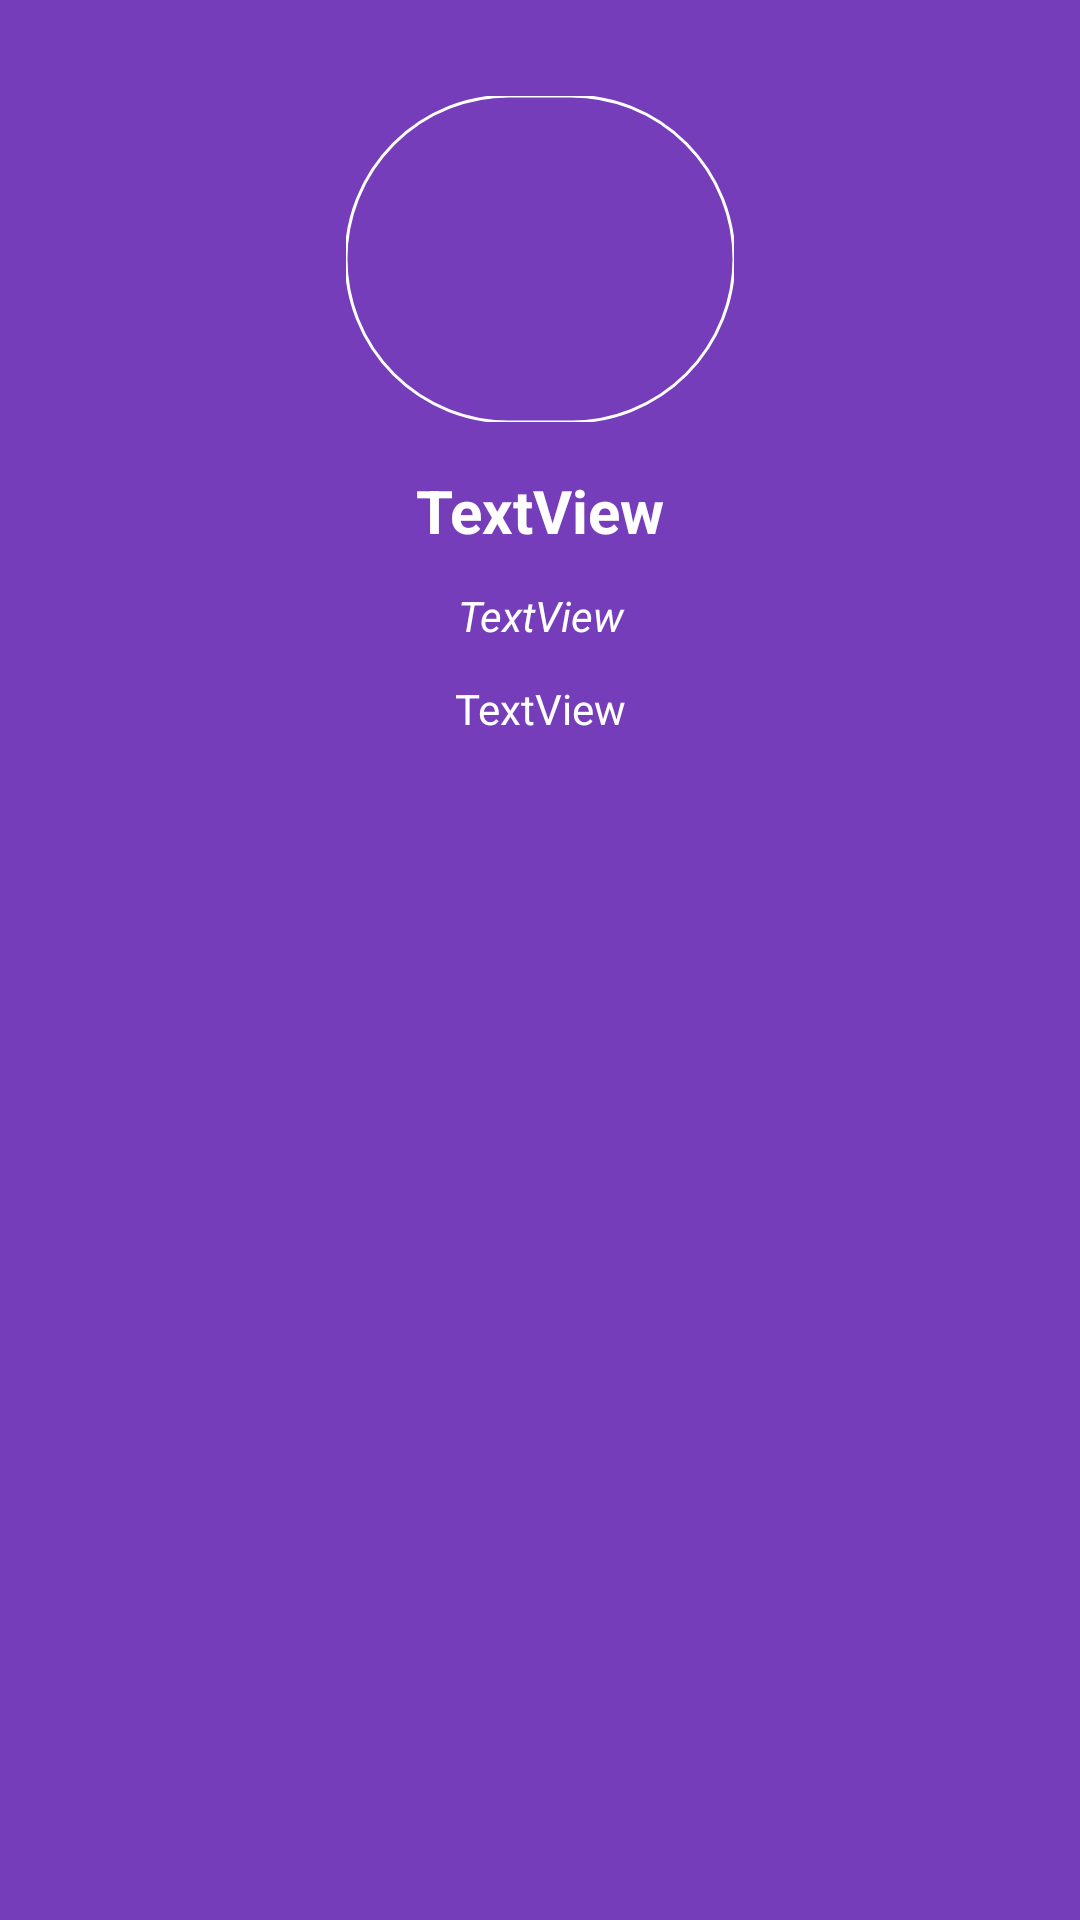

Layout XML and referenced resources for this Android screen:
<!-- AndroidManifest.xml: application theme Theme.QualRole -->
<!-- res/layout/activity_infos.xml -->
<?xml version="1.0" encoding="utf-8"?>
<androidx.constraintlayout.widget.ConstraintLayout xmlns:android="http://schemas.android.com/apk/res/android"
    xmlns:app="http://schemas.android.com/apk/res-auto"
    xmlns:tools="http://schemas.android.com/tools"
    android:layout_width="match_parent"
    android:layout_height="match_parent"
    android:background="@color/purple_pallete"
    tools:context=".activity.InfosActivity">

    <androidx.constraintlayout.widget.Guideline
        android:id="@+id/guideline5"
        android:layout_width="wrap_content"
        android:layout_height="wrap_content"
        android:orientation="horizontal"
        app:layout_constraintGuide_percent="0.37" />

    <com.google.android.material.imageview.ShapeableImageView
        android:id="@+id/iv_profile"
        android:layout_width="0dp"
        android:layout_height="0dp"
        android:layout_marginTop="32dp"
        android:scaleType="centerCrop"
        app:layout_constraintBottom_toTopOf="@+id/guideline14"
        app:layout_constraintEnd_toStartOf="@+id/guideline11"
        app:layout_constraintStart_toStartOf="@+id/guideline7"
        app:layout_constraintTop_toTopOf="parent"
        app:shapeAppearanceOverlay="@style/ProfilePhotoShape"
        app:strokeColor="@color/white"
        app:strokeWidth="1dp"
        tools:srcCompat="@tools:sample/avatars" />

    <TextView
        android:id="@+id/tv_profile_name"
        android:layout_width="wrap_content"
        android:layout_height="wrap_content"
        android:layout_marginTop="16dp"
        android:gravity="center_horizontal"
        android:text="TextView"
        android:textColor="@color/white"
        android:textSize="20sp"
        android:textStyle="bold"
        app:layout_constraintEnd_toEndOf="parent"
        app:layout_constraintStart_toStartOf="parent"
        app:layout_constraintTop_toBottomOf="@+id/iv_profile" />

    <TextView
        android:id="@+id/tv_profile_email"
        android:layout_width="0dp"
        android:layout_height="wrap_content"
        android:layout_marginTop="12dp"
        android:gravity="center_horizontal"
        android:text="TextView"
        android:textColor="@color/white"
        android:textStyle="italic"
        android:visibility="visible"
        app:layout_constraintEnd_toEndOf="parent"
        app:layout_constraintStart_toStartOf="parent"
        app:layout_constraintTop_toBottomOf="@+id/tv_profile_name" />

    <TextView
        android:id="@+id/tv_follow_code"
        android:layout_width="wrap_content"
        android:layout_height="wrap_content"
        android:layout_marginTop="12dp"
        android:text="TextView"
        android:textColor="@color/white"
        app:layout_constraintEnd_toEndOf="@+id/tv_profile_email"
        app:layout_constraintStart_toStartOf="@+id/tv_profile_email"
        app:layout_constraintTop_toBottomOf="@+id/tv_profile_email" />

    <FrameLayout
        android:id="@+id/frameQuestionsFragment"
        android:layout_width="0dp"
        android:layout_height="0dp"
        android:layout_marginTop="8dp"
        app:layout_constraintBottom_toBottomOf="parent"
        app:layout_constraintEnd_toEndOf="parent"
        app:layout_constraintStart_toStartOf="parent"
        app:layout_constraintTop_toTopOf="@+id/guideline5">

    </FrameLayout>

    <androidx.constraintlayout.widget.Guideline
        android:id="@+id/guideline7"
        android:layout_width="wrap_content"
        android:layout_height="wrap_content"
        android:orientation="vertical"
        app:layout_constraintGuide_percent="0.32" />

    <androidx.constraintlayout.widget.Guideline
        android:id="@+id/guideline11"
        android:layout_width="wrap_content"
        android:layout_height="wrap_content"
        android:orientation="vertical"
        app:layout_constraintGuide_percent="0.68" />

    <androidx.constraintlayout.widget.Guideline
        android:id="@+id/guideline14"
        android:layout_width="wrap_content"
        android:layout_height="wrap_content"
        android:orientation="horizontal"
        app:layout_constraintGuide_percent="0.22" />
</androidx.constraintlayout.widget.ConstraintLayout>
<!-- resources referenced by this layout -->
<resources>
  <color name="purple_pallete">#763DBB</color>
  <color name="white">#FFFFFFFF</color>
  <style name="ProfilePhotoShape">
          <item name="cornerSize">50%</item>
      </style>
  <style name="Theme.QualRole" parent="Theme.MaterialComponents.Light.NoActionBar">
          
          <item name="colorPrimary">@color/purple_pallete</item>
          <item name="colorPrimaryVariant">@color/purple_pallete</item>
          <item name="colorOnPrimary">@color/white</item>
          
          <item name="colorSecondary">@color/teal_200</item>
          <item name="colorSecondaryVariant">@color/teal_700</item>
          <item name="colorOnSecondary">@color/black</item>
          
          <item name="android:statusBarColor" tools:targetApi="l">?attr/colorPrimaryVariant</item>
          
          <item name="android:textColorSecondary">@color/white</item>
      </style>
  <color name="teal_200">#FF03DAC5</color>
  <color name="teal_700">#FF018786</color>
  <color name="black">#FF000000</color>
</resources>
